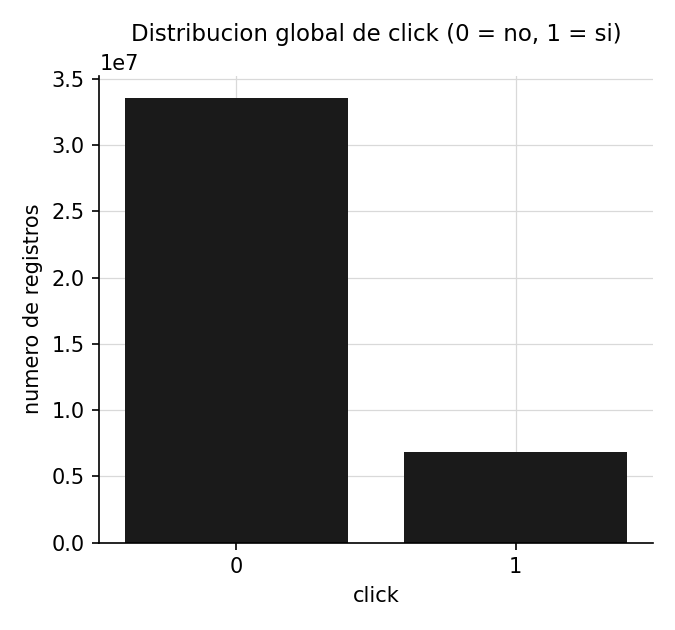

The data file committed next to this chart (first rows):
click, n
0, 33563901
1, 6865066
